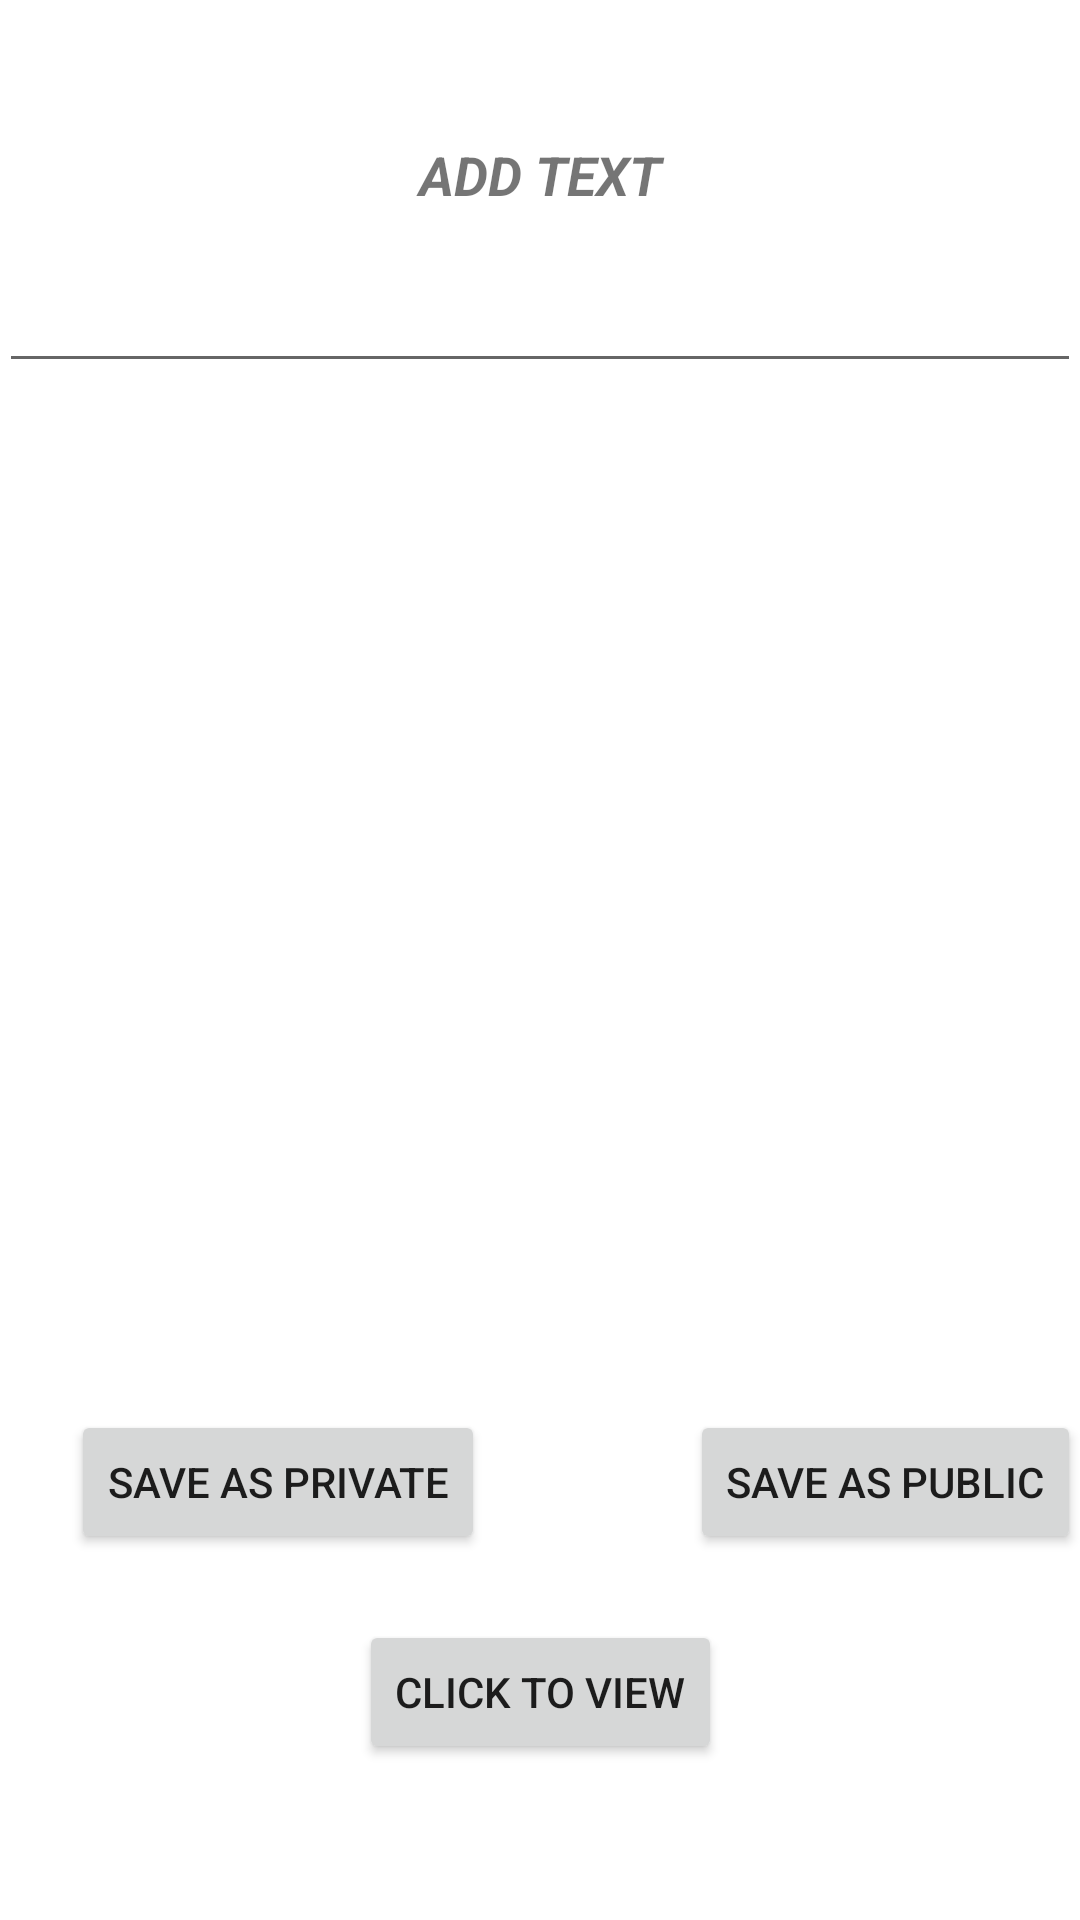

Layout XML and referenced resources for this Android screen:
<!-- AndroidManifest.xml: application theme Theme.Tugas7ManajemenFile -->
<!-- res/layout/activity_main.xml -->
<?xml version="1.0" encoding="utf-8"?>
<RelativeLayout
    xmlns:android="http://schemas.android.com/apk/res/android"
    xmlns:app="http://schemas.android.com/apk/res-auto"
    xmlns:tools="http://schemas.android.com/tools"
    android:id="@+id/activity_main"
    android:layout_width="match_parent"
    android:layout_height="match_parent"
    android:paddingBottom="@dimen/activity_vertical_margin"
    android:paddingLeft="@dimen/activity_horizontal_margin"
    android:paddingRight="@dimen/activity_horizontal_margin"
    android:paddingTop="@dimen/activity_vertical_margin"
    tools:context=".MainActivity">

    <TextView
        android:id="@+id/textView"
        android:layout_width="match_parent"
        android:layout_height="wrap_content"
        android:layout_alignParentTop="true"
        android:layout_marginTop="46dp"
        android:gravity="center"
        android:text="@string/add_text"
        android:textSize="18sp"
        android:textStyle="bold|italic"/>

    <Button
        android:id="@+id/button4"
        android:layout_width="wrap_content"
        android:layout_height="wrap_content"
        android:layout_alignLeft="@+id/button"
        android:layout_alignParentBottom="true"
        android:layout_alignStart="@+id/button"
        android:layout_marginBottom="52dp"
        android:layout_marginLeft="96dp"
        android:layout_marginStart="96dp"
        android:onClick="next"
        android:text="@string/click_to_view" />

    <Button
        android:id="@+id/button2"
        android:layout_width="wrap_content"
        android:layout_height="wrap_content"
        android:layout_above="@+id/button4"
        android:layout_alignParentEnd="true"
        android:layout_alignParentRight="true"
        android:layout_marginBottom="22dp"
        android:layout_marginLeft="32dp"
        android:layout_marginStart="32dp"
        android:onClick="savePublic"
        android:text="@string/save_as_public" />

    <Button
        android:id="@+id/button"
        android:layout_width="wrap_content"
        android:layout_height="wrap_content"
        android:layout_alignBaseline="@+id/button2"
        android:layout_alignBottom="@+id/button2"
        android:layout_alignParentLeft="true"
        android:layout_alignParentStart="true"
        android:layout_marginLeft="24dp"
        android:layout_marginStart="24dp"
        android:onClick="savePrivate"
        android:text="@string/save_as_private" />

    <EditText
        android:id="@+id/editText2"
        android:layout_width="match_parent"
        android:layout_height="wrap_content"
        android:layout_alignParentLeft="true"
        android:layout_alignParentStart="true"
        android:layout_below="@+id/textView"
        android:layout_marginTop="16dp"
        android:ems="10"
        android:gravity="center_vertical|center"
        android:inputType="textMultiLine" />

</RelativeLayout>
<!-- resources referenced by this layout -->
<resources>
  <string name="add_text">ADD TEXT</string>
  <string name="click_to_view">Click To View</string>
  <string name="save_as_private">SAVE AS PRIVATE</string>
  <string name="save_as_public">SAVE AS PUBLIC</string>
  <style name="Theme.Tugas7ManajemenFile" parent="Theme.MaterialComponents.DayNight.DarkActionBar">
          
          <item name="colorPrimary">@color/purple_500</item>
          <item name="colorPrimaryVariant">@color/purple_700</item>
          <item name="colorOnPrimary">@color/white</item>
          
          <item name="colorSecondary">@color/teal_200</item>
          <item name="colorSecondaryVariant">@color/teal_700</item>
          <item name="colorOnSecondary">@color/black</item>
          
          <item name="android:statusBarColor" tools:targetApi="l">?attr/colorPrimaryVariant</item>
          
      </style>
  <!-- not gathered from this repository: default colours our renderer supplied (Android Studio template values) -->
  <color name="purple_500">#FF6200EE</color>
  <color name="purple_700">#FF3700B3</color>
  <color name="teal_200">#FF03DAC5</color>
  <color name="teal_700">#FF018786</color>
  <color name="black">#FF000000</color>
  <color name="white">#FFFFFFFF</color>
</resources>
